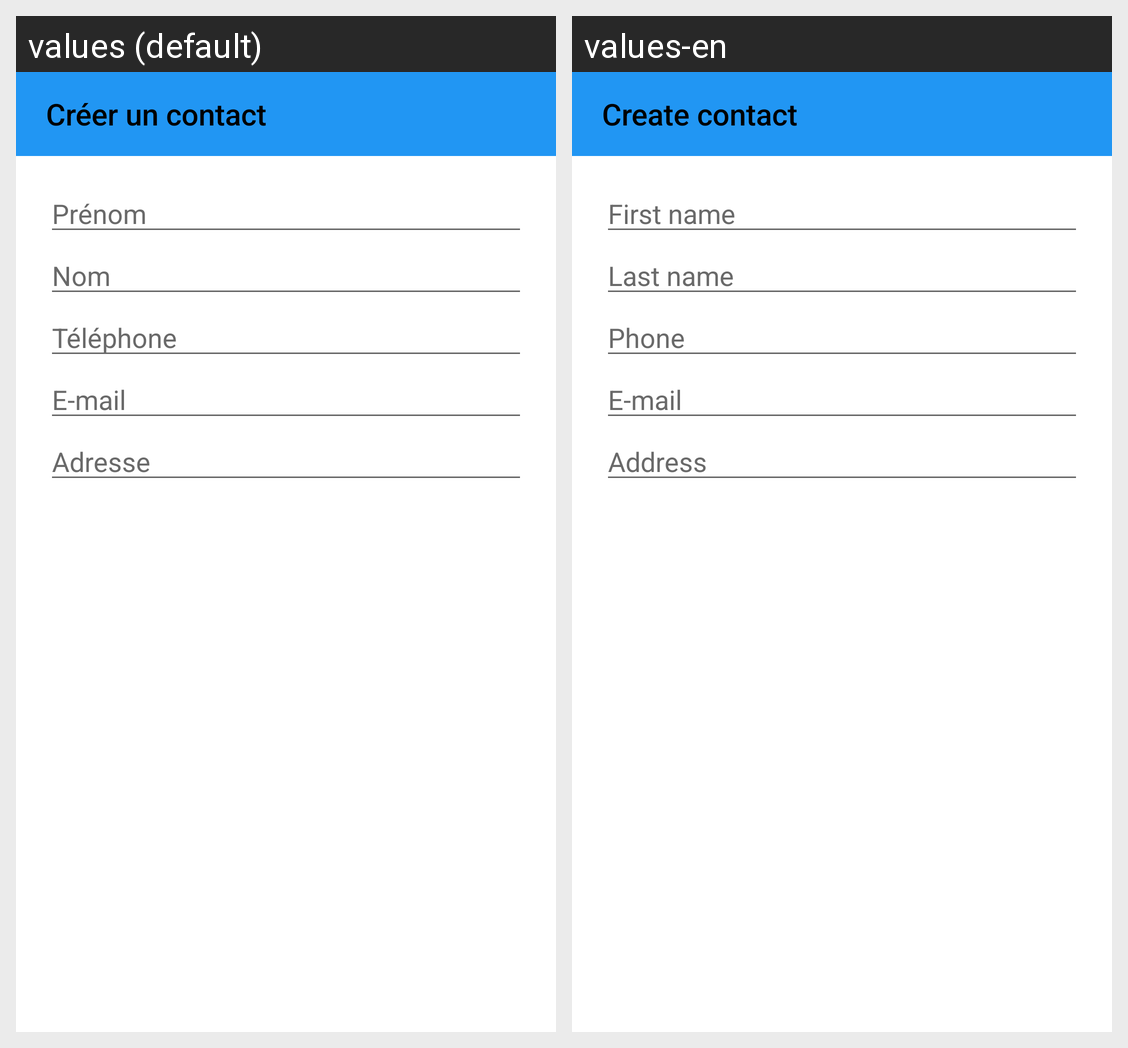

The same Android screen rendered under two of its app's locales, left to right. List the strings drawn on it with the default value and each locale's translation.
Android screen res/layout/new_contact2.xml rendered under 2 locales, left to right: values (default), values-en. Device: Nexus 5 (rendered at 1080×1920; each locale shown at half size, 540×960, under a caption strip naming it); theme Theme.Ft_hangouts.
Strings drawn on this screen, with the default value and each locale's value (text and hints the layout hard-codes, and strings that could not be matched under every locale, appear in the picture but are not listed):

new_page
  values: Créer un contact
  values-en: Create contact 

first
  values: Prénom
  values-en: First name 

name
  values: Nom
  values-en: Last name 

phone
  values: Téléphone
  values-en: Phone

mail
  values: E-mail
  values-en: E-mail

postal
  values: Adresse
  values-en: Address
